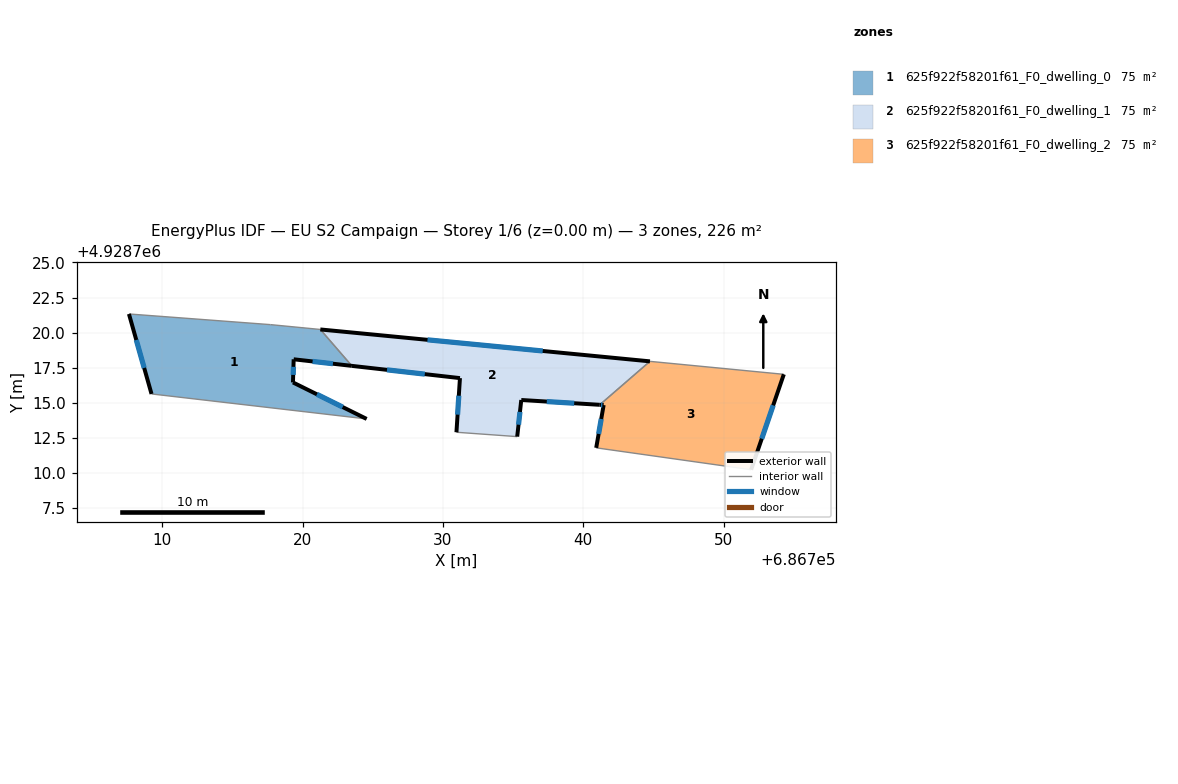
=== STOREY PLAN SPEC (per zone: floor XY polygon, exterior-wall plan segments, windows/doors) ===
zone 1: 625f922f58201f61_F0_dwelling_0  (75.2 m²)
  floor: (686721.26, 4928720.23) (686723.51, 4928717.63) (686719.36, 4928718.10) (686719.31, 4928716.45) (686724.56, 4928713.85) (686709.23, 4928715.63) (686707.62, 4928721.33) (686717.71, 4928720.57)
  exterior wall: (686719.31, 4928716.45) – (686719.36, 4928718.10)  [1.7 m]
    window: (686719.33, 4928716.99) – (686719.34, 4928717.57)  [0.6 m²]
  exterior wall: (686724.56, 4928713.85) – (686719.31, 4928716.45)  [5.9 m]
    window: (686722.85, 4928714.70) – (686721.02, 4928715.61)  [2.1 m²]
  exterior wall: (686707.62, 4928721.33) – (686709.23, 4928715.63)  [5.9 m]
    window: (686708.14, 4928719.48) – (686708.71, 4928717.49)  [2.2 m²]
  exterior wall: (686719.36, 4928718.10) – (686723.51, 4928717.63)  [4.2 m]
    window: (686720.71, 4928717.95) – (686722.16, 4928717.79)  [1.5 m²]
  interior walls: 4
zone 2: 625f922f58201f61_F0_dwelling_1  (75.2 m²)
  floor: (686744.75, 4928717.96) (686741.17, 4928714.86) (686735.58, 4928715.20) (686735.29, 4928712.59) (686730.96, 4928712.90) (686731.21, 4928716.76) (686723.51, 4928717.63) (686721.26, 4928720.23)
  exterior wall: (686731.21, 4928716.76) – (686730.96, 4928712.90)  [3.9 m]
    window: (686731.13, 4928715.51) – (686731.04, 4928714.16)  [1.4 m²]
  exterior wall: (686723.51, 4928717.63) – (686731.21, 4928716.76)  [7.8 m]
    window: (686726.01, 4928717.35) – (686728.70, 4928717.04)  [2.8 m²]
  exterior wall: (686744.75, 4928717.96) – (686721.26, 4928720.23)  [23.6 m]
    window: (686737.11, 4928718.69) – (686728.90, 4928719.49)  [8.7 m²]
  exterior wall: (686735.58, 4928715.20) – (686741.17, 4928714.86)  [5.6 m]
    window: (686737.40, 4928715.09) – (686739.35, 4928714.97)  [2.1 m²]
  exterior wall: (686735.29, 4928712.59) – (686735.58, 4928715.20)  [2.6 m]
    window: (686735.38, 4928713.44) – (686735.49, 4928714.35)  [1.0 m²]
  interior walls: 3
zone 3: 625f922f58201f61_F0_dwelling_2  (75.2 m²)
  floor: (686754.29, 4928717.03) (686751.96, 4928710.23) (686740.92, 4928711.79) (686741.45, 4928714.84) (686741.17, 4928714.86) (686744.75, 4928717.96)
  exterior wall: (686741.45, 4928714.84) – (686740.92, 4928711.79)  [3.1 m]
    window: (686741.28, 4928713.85) – (686741.09, 4928712.78)  [1.1 m²]
  exterior wall: (686741.17, 4928714.86) – (686741.45, 4928714.84)  [0.3 m]
    window: (686741.26, 4928714.85) – (686741.36, 4928714.85)  [0.1 m²]
  exterior wall: (686751.96, 4928710.23) – (686754.29, 4928717.03)  [7.2 m]
    window: (686752.72, 4928712.44) – (686753.53, 4928714.82)  [2.6 m²]
  interior walls: 3

=== DERIVED (storey summary) ===
Building: EU S2 Campaign
Storey: 1 of 6  (floor level z = 0.00 m)
Storey gross floor area: 225.6 m²
Zones on this storey: 3
  - 625f922f58201f61_F0_dwelling_0: floor 75.2 m²; exterior wall 17.6 m (52.8 m²); 4 window(s) 6.5 m²; WWR 12.2%
  - 625f922f58201f61_F0_dwelling_1: floor 75.2 m²; exterior wall 43.4 m (130.3 m²); 5 window(s) 15.9 m²; WWR 12.2%
  - 625f922f58201f61_F0_dwelling_2: floor 75.2 m²; exterior wall 10.6 m (31.7 m²); 3 window(s) 3.9 m²; WWR 12.2%
Zone adjacency (shared interzone walls):
  - 625f922f58201f61_F0_dwelling_0 ↔ 625f922f58201f61_F0_dwelling_1
  - 625f922f58201f61_F0_dwelling_1 ↔ 625f922f58201f61_F0_dwelling_2